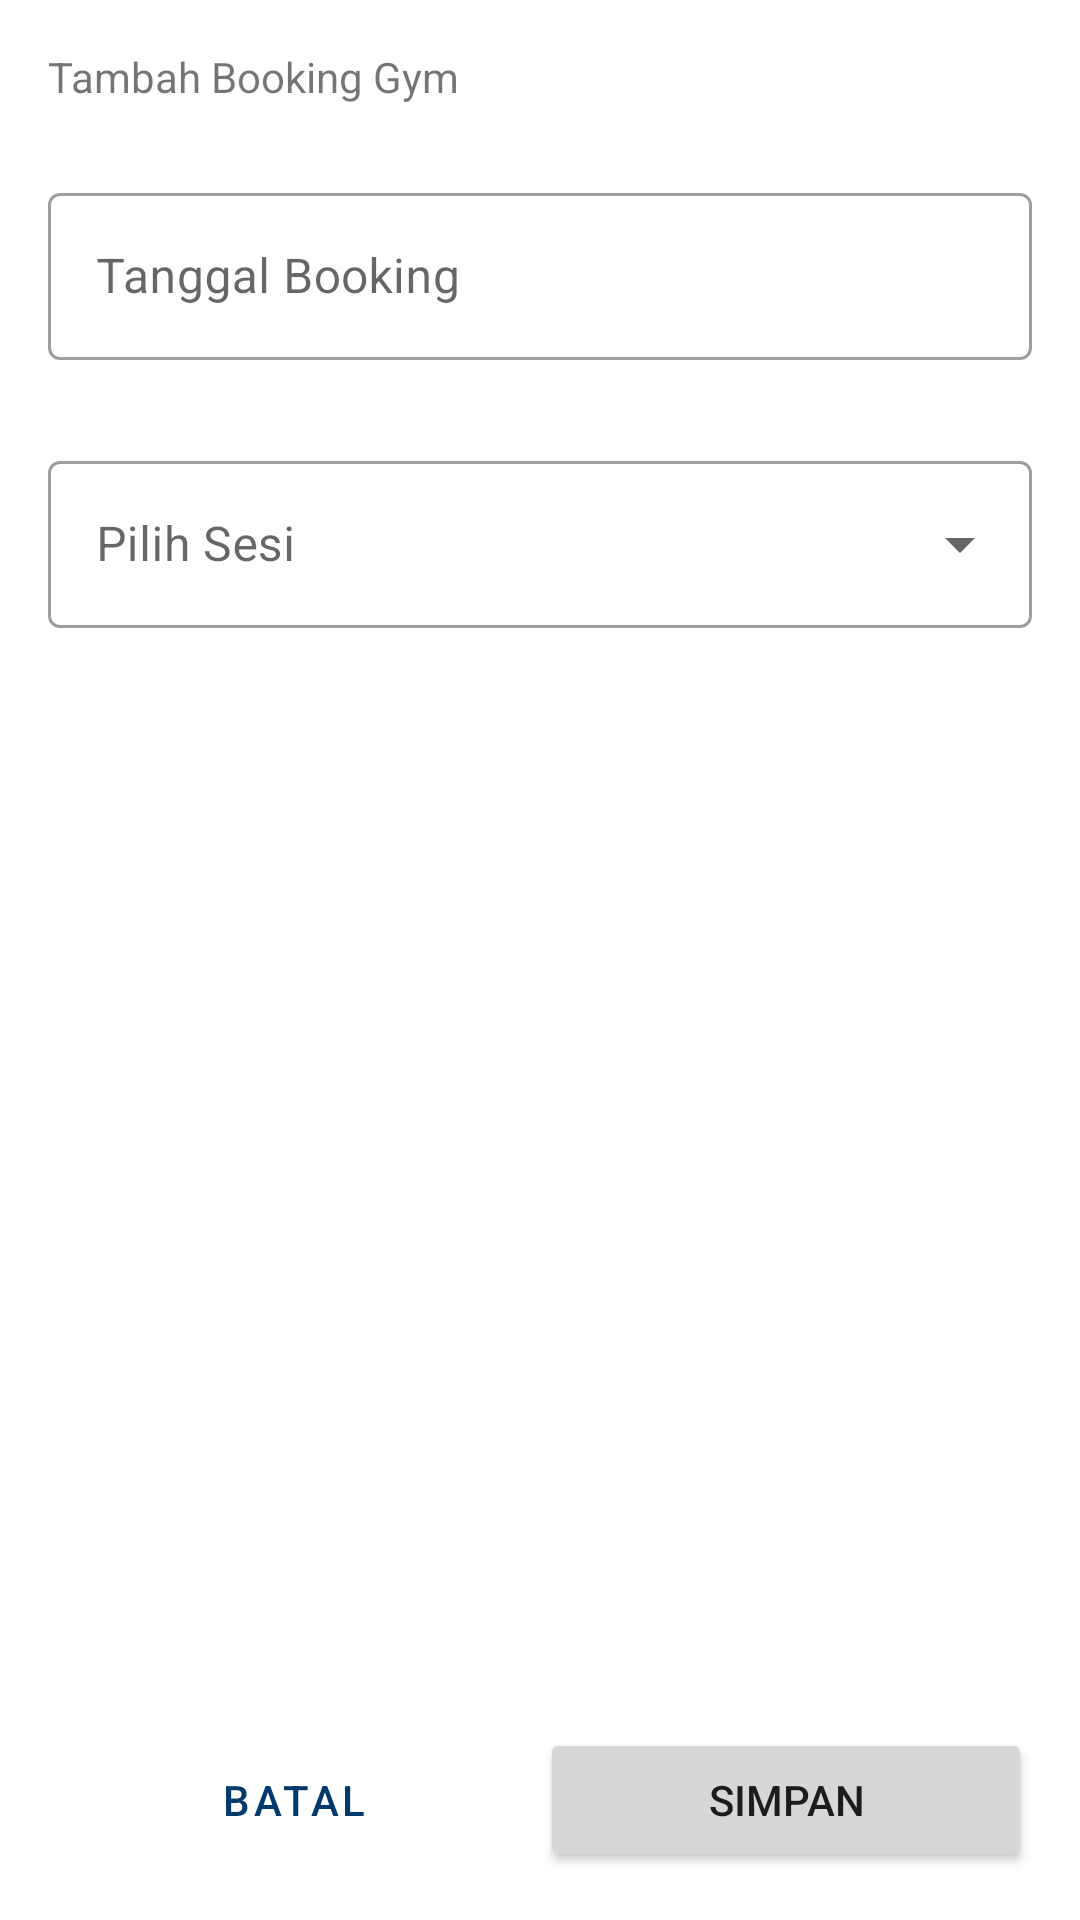

Layout XML and referenced resources for this Android screen:
<!-- AndroidManifest.xml: application theme Theme.Gofit_mobile -->
<!-- res/layout/activity_add_presensi_gym.xml -->
<?xml version="1.0" encoding="utf-8"?>
<androidx.constraintlayout.widget.ConstraintLayout xmlns:android="http://schemas.android.com/apk/res/android"
    xmlns:app="http://schemas.android.com/apk/res-auto"
    xmlns:tools="http://schemas.android.com/tools"
    android:layout_width="match_parent"
    android:layout_height="match_parent"
    android:focusable="true"
    android:focusableInTouchMode="true"
    tools:context=".ui_mem.AddPresensiGymActivity">

    <ScrollView
        android:id="@+id/scroll_view"
        android:layout_width="match_parent"
        android:layout_height="0dp"
        app:layout_constraintBottom_toTopOf="@+id/ll_button"
        app:layout_constraintEnd_toEndOf="parent"
        app:layout_constraintStart_toStartOf="parent"
        app:layout_constraintTop_toTopOf="parent">

        <LinearLayout
            android:layout_width="match_parent"
            android:layout_height="wrap_content"
            android:orientation="vertical">

            <TextView
                android:id="@+id/tv_title"
                android:layout_width="match_parent"
                android:layout_height="wrap_content"
                android:layout_margin="16dp"
                android:text="Tambah Booking Gym"/>

            
            
            
            
            
            
            
            

            
            
            
            
            

            

            <com.google.android.material.textfield.TextInputLayout
                android:id="@+id/inputLayoutTanggal"
                android:layout_width="match_parent"
                android:layout_height="wrap_content"
                style="@style/Widget.MaterialComponents.TextInputLayout.OutlinedBox"
                android:layout_marginHorizontal="16dp"
                android:layout_marginTop="8dp"
                android:hint="Tanggal Booking"
                app:errorEnabled="true"
                android:layout_marginBottom="0dp"
                >


                <com.google.android.material.textfield.TextInputEditText
                    android:id="@+id/etTanggal"
                    android:layout_width="match_parent"
                    android:layout_height="wrap_content"/>
            </com.google.android.material.textfield.TextInputLayout>

















            <com.google.android.material.textfield.TextInputLayout
                android:id="@+id/inputLayoutSession"
                android:layout_width="match_parent"
                android:layout_height="wrap_content"
                style="@style/Widget.MaterialComponents.TextInputLayout.OutlinedBox.ExposedDropdownMenu"
                android:layout_marginHorizontal="16dp"
                android:layout_marginTop="8dp"
                android:hint="Pilih Sesi"
                app:errorEnabled="true"
                android:layout_marginBottom="0dp">

                <AutoCompleteTextView
                    android:id="@+id/etSession"
                    android:layout_width="match_parent"
                    android:layout_height="wrap_content"
                    />

            </com.google.android.material.textfield.TextInputLayout>


        </LinearLayout>

    </ScrollView>

    <LinearLayout
        android:id="@+id/ll_button"
        android:layout_width="match_parent"
        android:layout_height="wrap_content"
        android:orientation="horizontal"
        android:padding="16dp"
        app:layout_constraintBottom_toBottomOf="parent"
        app:layout_constraintEnd_toEndOf="parent"
        app:layout_constraintStart_toStartOf="parent">

        <Button
            android:id="@+id/btn_cancle"
            style="@style/Widget.MaterialComponents.Button.TextButton"
            android:layout_width="0dp"
            android:layout_height="wrap_content"
            android:layout_weight="1"
            android:text="Batal"/>

        <Button
            android:id="@+id/btn_save"
            android:layout_width="0dp"
            android:layout_height="wrap_content"
            android:layout_weight="1"
            android:text="Simpan"/>

    </LinearLayout>


</androidx.constraintlayout.widget.ConstraintLayout>
<!-- resources referenced by this layout -->
<resources>
  <style name="Theme.Gofit_mobile" parent="Theme.MaterialComponents.DayNight.DarkActionBar">
          
          <item name="colorPrimary">@color/purple_500</item>
          <item name="colorPrimaryVariant">@color/purple_700</item>
          <item name="colorOnPrimary">@color/white</item>
          
          <item name="colorSecondary">@color/teal_200</item>
          <item name="colorSecondaryVariant">@color/teal_700</item>
          <item name="colorOnSecondary">@color/black</item>
          
          <item name="android:statusBarColor">?attr/colorPrimaryVariant</item>
          
      </style>
  <color name="purple_500">#FF00396c</color>
  <color name="purple_700">#FF00396c</color>
  <color name="white">#FFFFFFFF</color>
  <color name="teal_200">#FF03DAC5</color>
  <color name="teal_700">#FF018786</color>
  <color name="black">#FF000000</color>
</resources>
